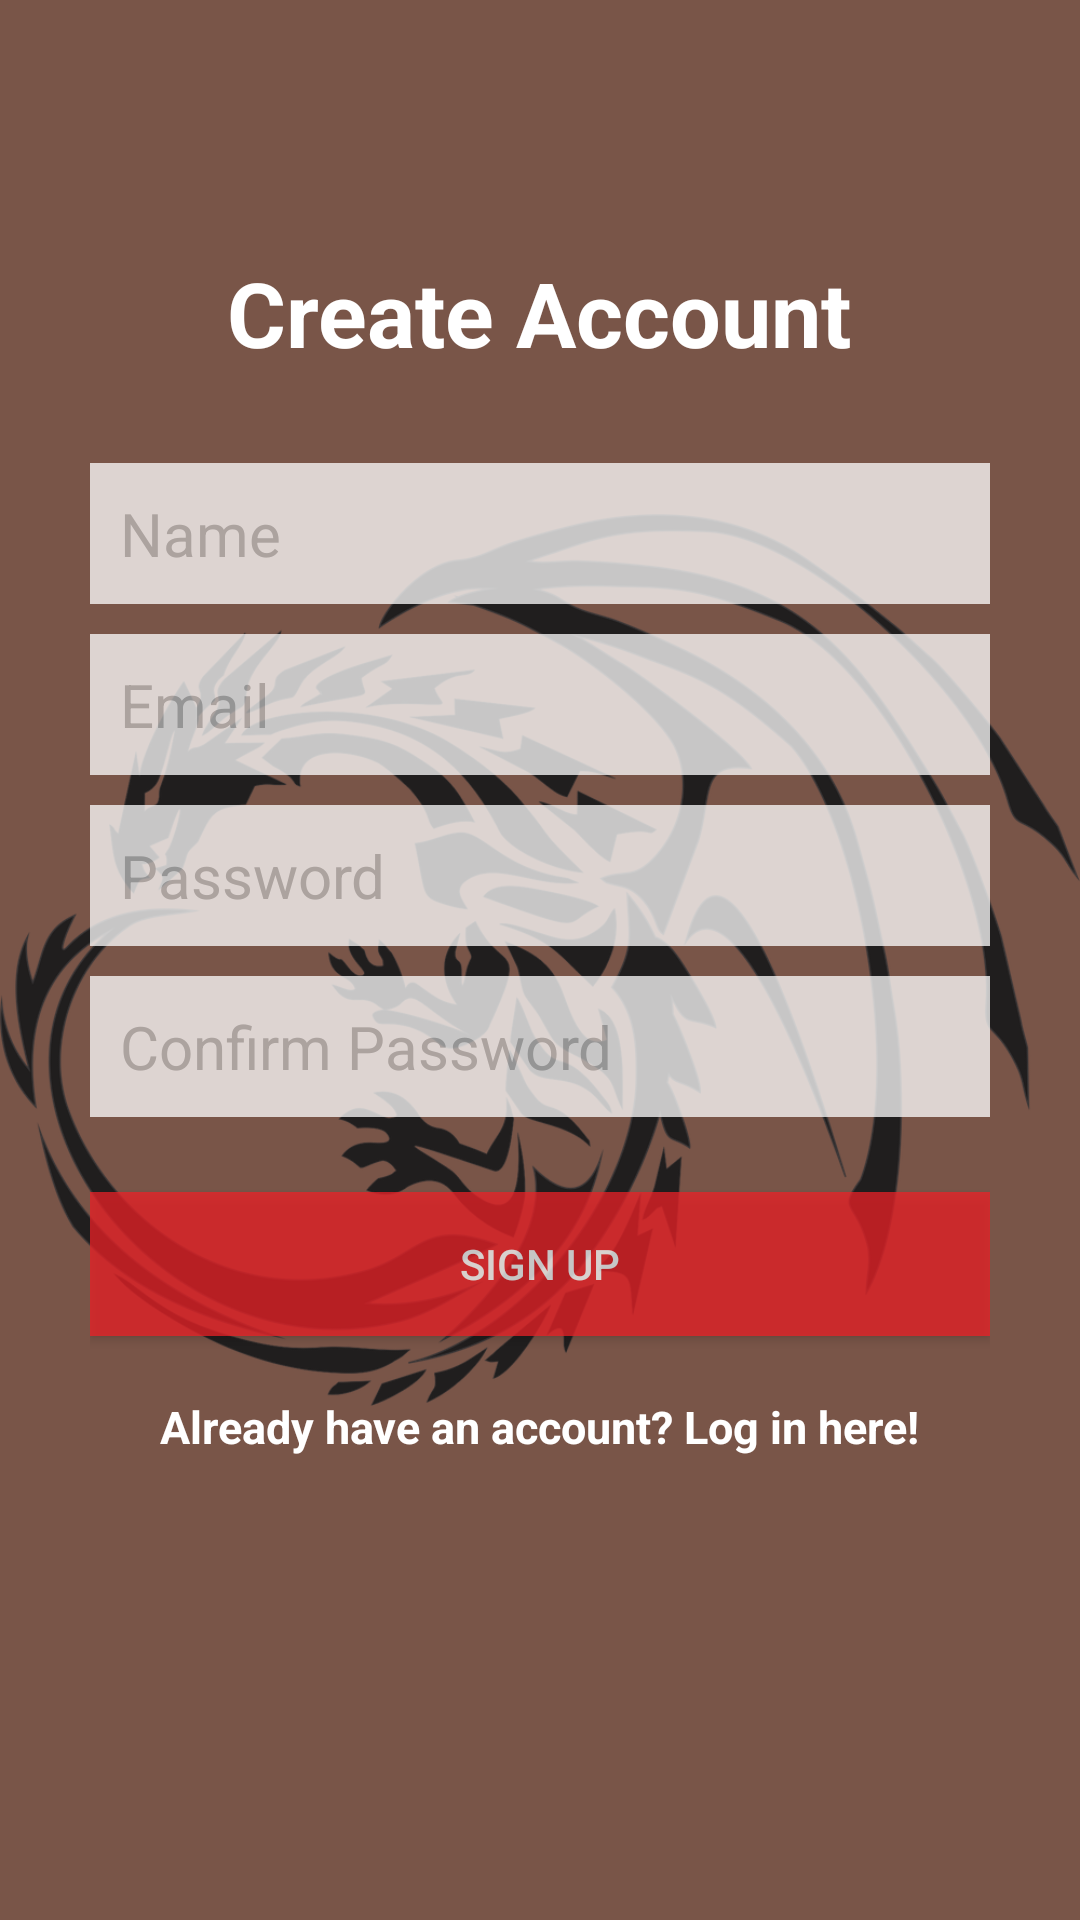

Produce the Android XML layout that renders to this screen, including the resource entries it uses.
<!-- AndroidManifest.xml: application theme AppTheme -->
<!-- res/layout/activity_create_account.xml -->
<?xml version="1.0" encoding="utf-8"?>
<RelativeLayout
    xmlns:android="http://schemas.android.com/apk/res/android"
    xmlns:tools="http://schemas.android.com/tools"
    android:layout_width="match_parent"
    android:layout_height="match_parent"
    tools:context=".ui.CreateAccountActivity"
    android:background="@color/colorPrimary">

    <LinearLayout
        android:orientation="vertical"
        android:layout_width="match_parent"
        android:layout_height="wrap_content"
        android:padding="30dp"
        android:layout_centerVertical="true"
        android:layout_centerHorizontal="true"
        android:id="@+id/linearLayout">

        <EditText
            android:id="@+id/nameEditText"
            android:layout_width="match_parent"
            android:layout_height="wrap_content"
            android:background="@android:color/white"
            android:hint="Name"
            android:nextFocusDown="@+id/passwordEditText"
            android:padding="10dp"
            android:layout_marginBottom="10dp"
            android:textColor="@android:color/black"
            android:textColorHint="@color/colorDivider"
            android:textSize="20sp"
            android:alpha=".75" />

        <EditText
            android:id="@+id/emailEditText"
            android:layout_width="match_parent"
            android:layout_height="wrap_content"
            android:background="@android:color/white"
            android:hint="Email"
            android:inputType="textEmailAddress"
            android:nextFocusDown="@+id/passwordEditText"
            android:padding="10dp"
            android:layout_marginBottom="10dp"
            android:textColor="@android:color/black"
            android:textColorHint="@color/colorDivider"
            android:textSize="20sp"
            android:alpha=".75" />

        <EditText
            android:id="@+id/passwordEditText"
            android:layout_width="match_parent"
            android:layout_height="wrap_content"
            android:background="@android:color/white"
            android:hint="Password"
            android:inputType="textPassword"
            android:nextFocusDown="@+id/passwordEditText"
            android:padding="10dp"
            android:layout_marginBottom="10dp"
            android:textColor="@android:color/black"
            android:textColorHint="@color/colorDivider"
            android:textSize="20sp"
            android:alpha=".75" />

        <EditText
            android:id="@+id/confirmPasswordEditText"
            android:layout_width="match_parent"
            android:layout_height="wrap_content"
            android:background="@android:color/white"
            android:hint="Confirm Password"
            android:inputType="textPassword"
            android:nextFocusDown="@+id/passwordEditText"
            android:padding="10dp"
            android:layout_marginBottom="10dp"
            android:textColor="@android:color/black"
            android:textColorHint="@color/colorDivider"
            android:textSize="20sp"
            android:alpha=".75" />


        <Button
            android:id="@+id/createUserButton"
            android:layout_width="match_parent"
            android:layout_height="wrap_content"
            android:padding="10dp"
            android:text="Sign up"
            android:background="@color/colorAccent"
            android:layout_marginTop="15dp"
            android:textColor="@color/colorIcons"
            android:alpha=".75" />

        <TextView
            android:layout_width="wrap_content"
            android:layout_height="wrap_content"
            android:layout_marginTop="20dp"
            android:textColor="@color/colorIcons"
            android:textStyle="bold"
            android:textSize="15sp"
            android:text="Already have an account? Log in here!"
            android:id="@+id/loginTextView"
            android:layout_gravity="center_horizontal" />

    </LinearLayout>

    <TextView
        android:layout_width="wrap_content"
        android:layout_height="wrap_content"
        android:text="Create Account"
        android:textColor="@color/colorIcons"
        android:textSize="30dp"
        android:textStyle="bold"
        android:layout_above="@+id/linearLayout"
        android:layout_centerHorizontal="true" />

    <ImageView
        android:layout_width="wrap_content"
        android:layout_height="wrap_content"
        android:id="@+id/imageView"
        android:layout_gravity="center_horizontal"
        android:src="@drawable/dragon"
        android:translationZ="-1000dp" />

</RelativeLayout>
<!-- resources referenced by this layout -->
<resources>
  <color name="colorAccent">#ec2127</color>
  <color name="colorDivider">#BDBDBD</color>
  <color name="colorIcons">#ffffff</color>
  <color name="colorPrimary">#795548</color>
  <!-- drawable dragon: png bitmap (drawable, 335583 bytes) -->
  <style name="AppTheme" parent="Theme.AppCompat.Light.DarkActionBar">
          
          <item name="colorPrimary">@color/colorPrimary</item>
          <item name="colorPrimaryDark">@color/colorPrimaryDark</item>
          
          <item name="colorAccent">@color/colorAccent</item>
          
          
          
          
      </style>
  <color name="colorPrimaryDark">#5D4037</color>
</resources>
